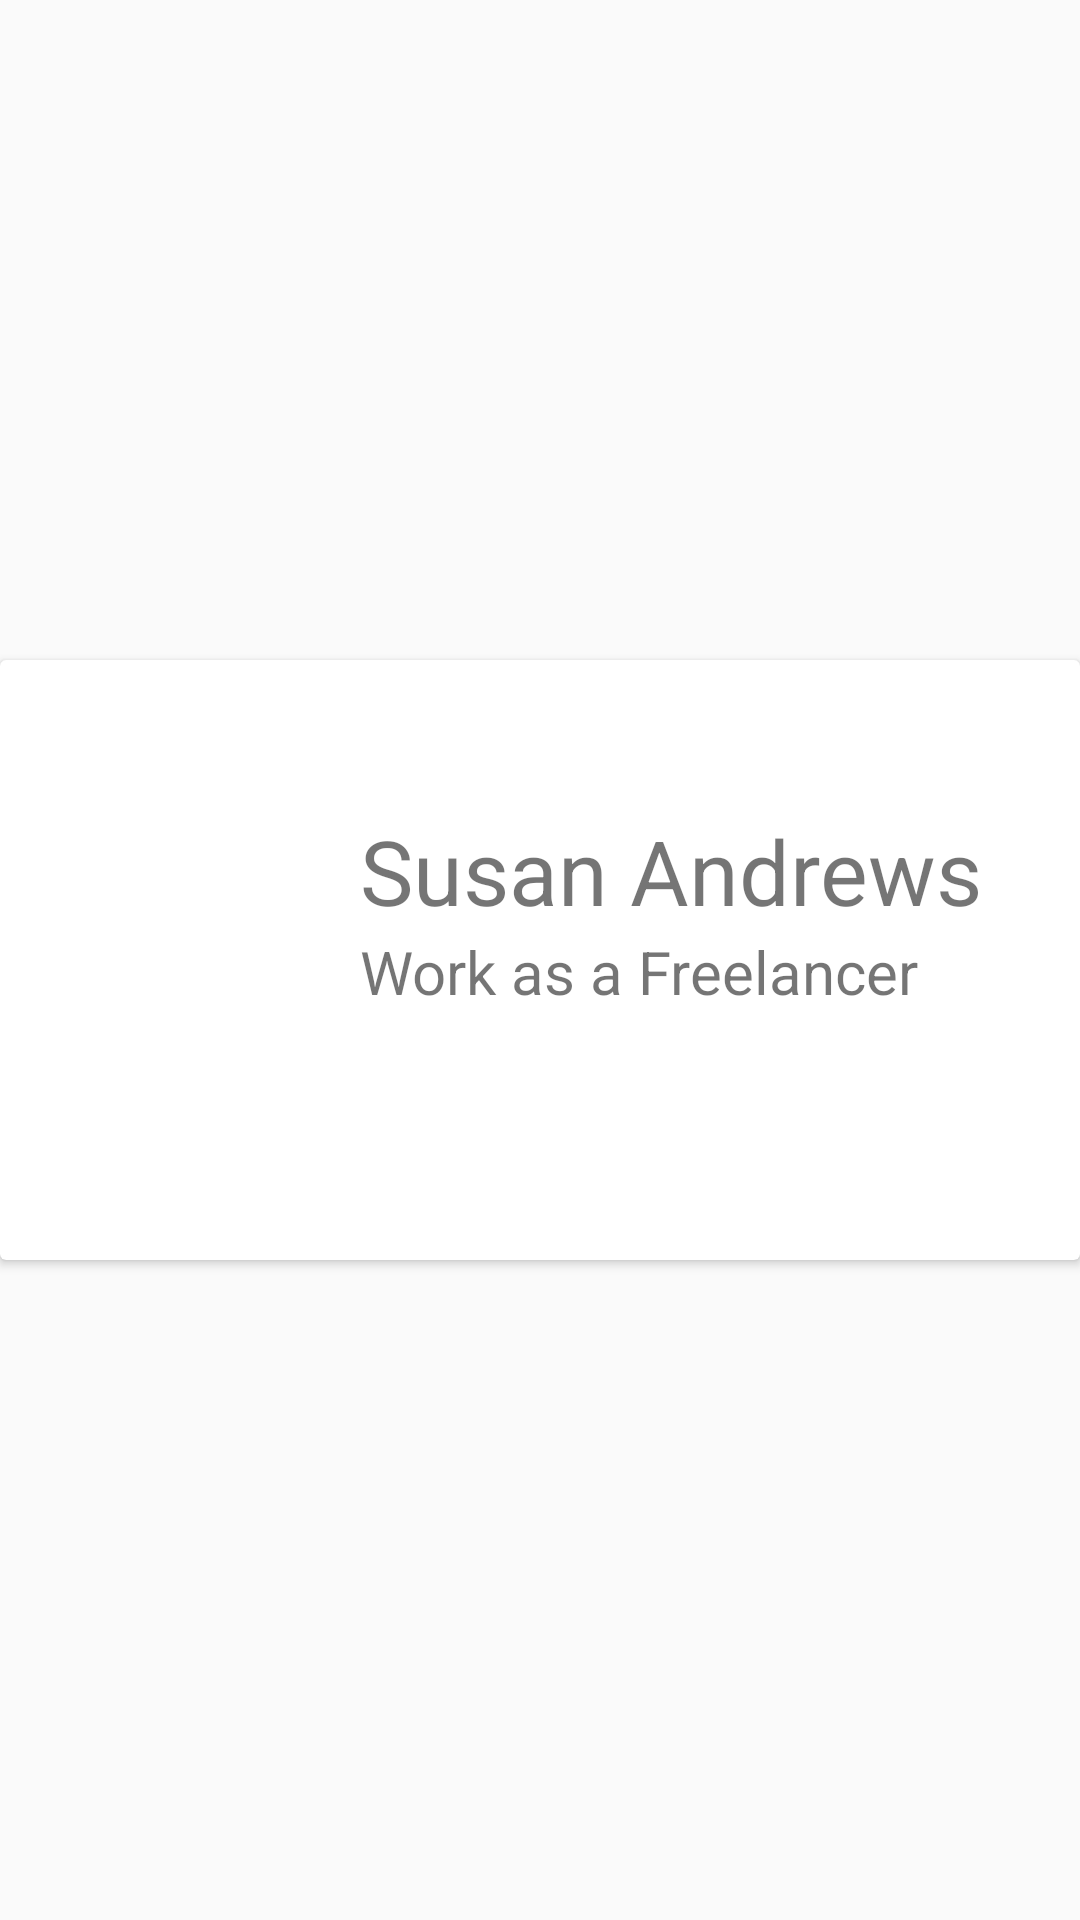

Reconstruct the res/layout file that produces this screen, plus the resources it refers to.
<!-- AndroidManifest.xml: application theme AppTheme -->
<!-- res/layout/dialog_view.xml -->
<?xml version="1.0" encoding="utf-8"?>
<android.support.constraint.ConstraintLayout
    xmlns:android="http://schemas.android.com/apk/res/android"
    xmlns:app="http://schemas.android.com/apk/res-auto"
    xmlns:tools="http://schemas.android.com/tools"
    android:layout_width="wrap_content"
    android:layout_height="wrap_content">

    <android.support.v7.widget.CardView
        android:layout_width="match_parent"
        android:layout_height="200dp"
        app:layout_constraintBottom_toBottomOf="parent"
        app:layout_constraintEnd_toEndOf="parent"
        app:layout_constraintStart_toStartOf="parent"
        app:layout_constraintTop_toTopOf="parent">


        <LinearLayout
            android:layout_width="wrap_content"
            android:layout_height="match_parent"
            android:orientation="horizontal">

            <ImageView
                android:id="@+id/imageView3"
                android:layout_width="100dp"
                android:layout_height="match_parent"
                app:srcCompat="@drawable/girl"
                android:scaleType="centerCrop"

                />
        <LinearLayout
            android:layout_width="wrap_content"
            android:layout_height="match_parent"
            android:orientation="vertical"
            android:layout_marginLeft="20dp"
            >


            <TextView
                android:id="@+id/name"
                android:layout_width="match_parent"
                android:layout_height="wrap_content"
                android:text="Susan Andrews"
                android:textSize="30sp"
                android:layout_marginTop="50dp"/>

            <TextView
                android:id="@+id/profession"
                android:layout_width="match_parent"
                android:layout_height="wrap_content"
                android:textSize="20sp"
                android:text="Work as a Freelancer" />
        </LinearLayout>

        </LinearLayout>

    </android.support.v7.widget.CardView>




</android.support.constraint.ConstraintLayout>
<!-- resources referenced by this layout -->
<resources>
  <style name="AppTheme" parent="Theme.AppCompat.Light.DarkActionBar">
          
          <item name="colorPrimary">@color/colorPrimary</item>
          <item name="colorPrimaryDark">@android:color/holo_orange_dark</item>
          <item name="colorAccent">@color/colorAccent</item>
      </style>
  <color name="colorPrimary">#BA9DDA</color>
  <color name="colorAccent">#FFC700</color>
</resources>
